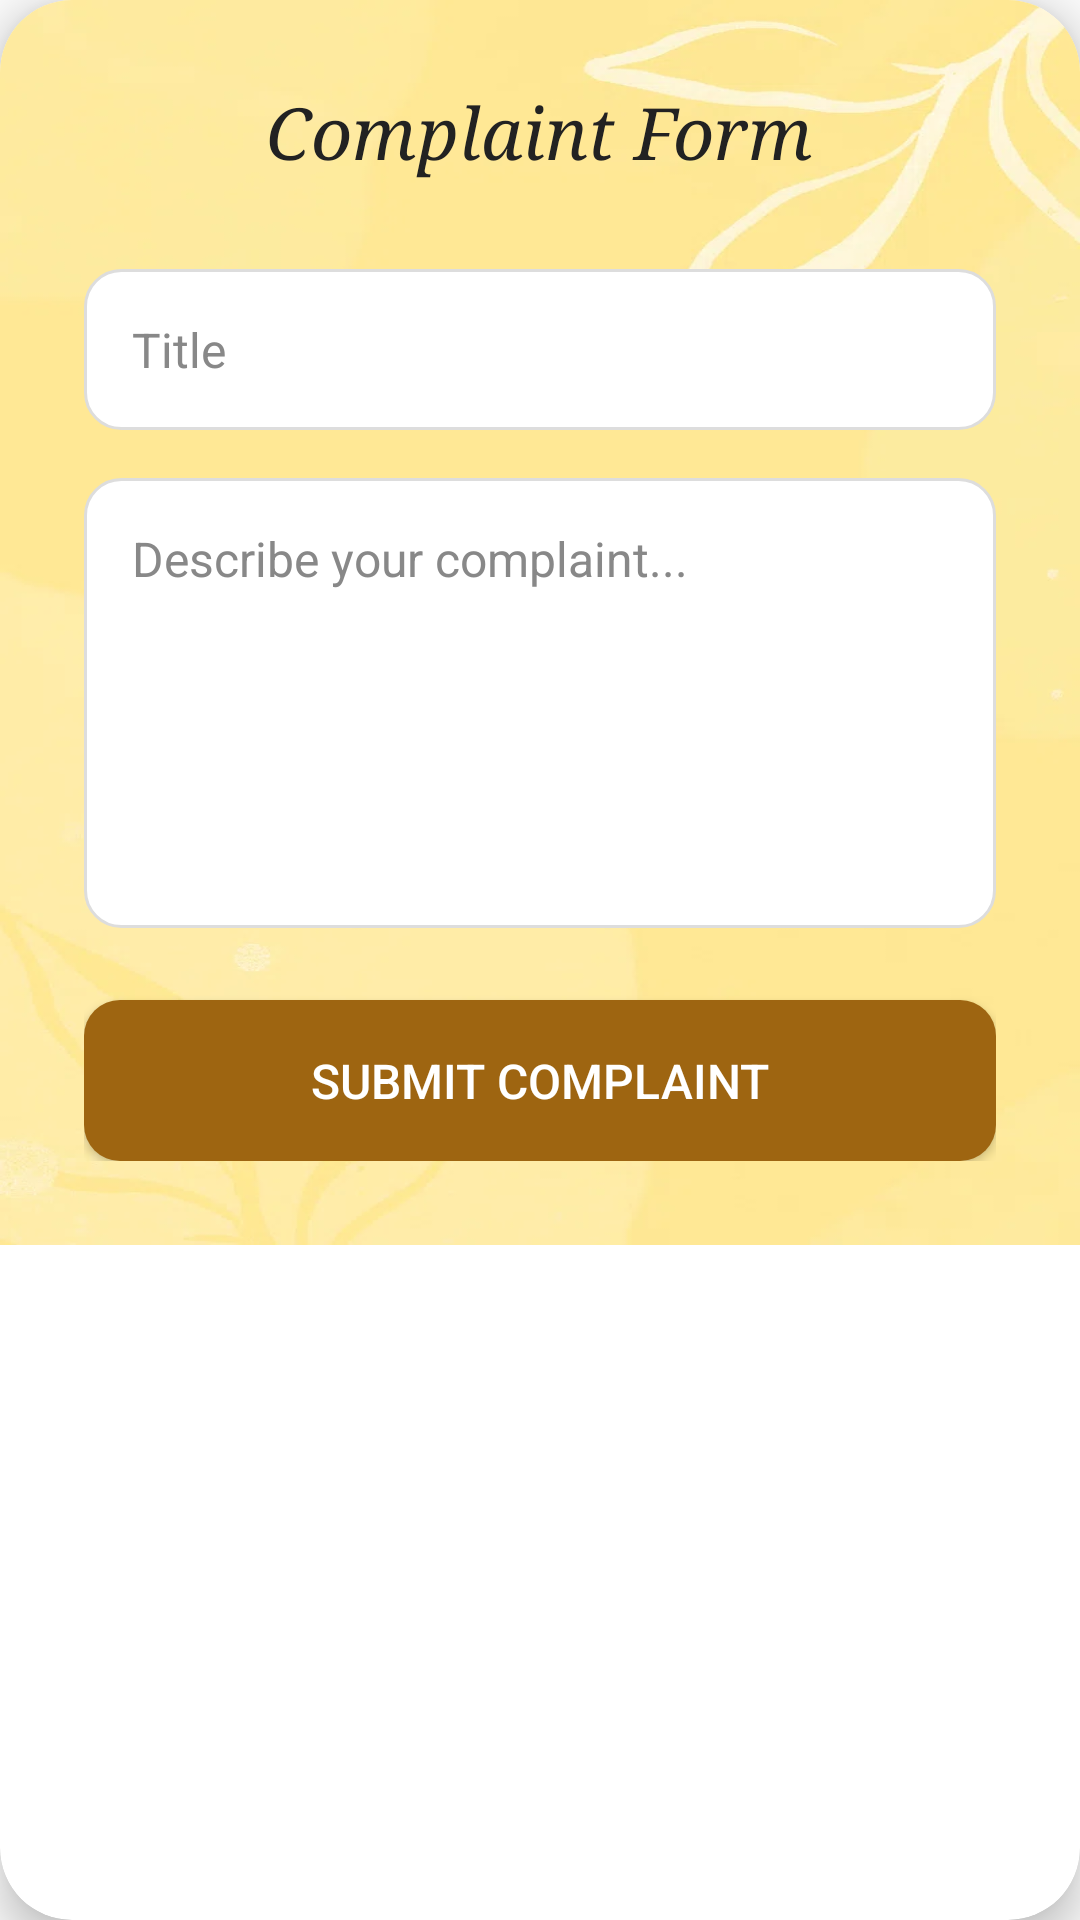

This screen was rendered from an Android layout file. Write that file and the resources it references.
<!-- AndroidManifest.xml: application theme Theme.HallMate -->
<!-- res/layout/activity_complaint_box.xml -->
<?xml version="1.0" encoding="utf-8"?>

<androidx.cardview.widget.CardView xmlns:android="http://schemas.android.com/apk/res/android"
    xmlns:app="http://schemas.android.com/apk/res-auto"
    android:layout_width="match_parent"
    android:layout_height="wrap_content"
    android:layout_margin="16dp"
    app:cardElevation="8dp"
    app:cardCornerRadius="24dp">

    <androidx.constraintlayout.widget.ConstraintLayout
        android:layout_width="match_parent"
        android:layout_height="wrap_content"
        android:padding="28dp"
        android:background="@drawable/dashboard">

        
        <TextView
            android:id="@+id/tvComplaintFormTitle"
            android:layout_width="wrap_content"
            android:layout_height="wrap_content"
            android:text="Complaint Form"
            android:textSize="24sp"
            android:textStyle="italic"
            android:typeface="serif"
            android:textColor="#222222"
            android:layout_marginBottom="16dp"
            app:layout_constraintTop_toTopOf="parent"
            app:layout_constraintStart_toStartOf="parent"
            app:layout_constraintEnd_toEndOf="parent" />

        
        <EditText
            android:id="@+id/etComplaintTitle"
            android:layout_width="0dp"
            android:layout_height="wrap_content"
            android:hint="Title"
            android:inputType="text"
            android:textColor="#000000"
            android:textColorHint="#888888"
            android:textSize="16sp"
            android:padding="16dp"
            android:layout_marginTop="30dp"
            android:background="@drawable/rounded_edittext"
            app:layout_constraintTop_toBottomOf="@id/tvComplaintFormTitle"
            app:layout_constraintStart_toStartOf="parent"
            app:layout_constraintEnd_toEndOf="parent" />

        
        <EditText
            android:id="@+id/etComplaintDescription"
            android:layout_width="0dp"
            android:layout_height="150dp"
            android:hint="Describe your complaint..."
            android:gravity="top|start"
            android:inputType="textMultiLine"
            android:textColor="#000000"
            android:textColorHint="#888888"
            android:textSize="16sp"
            android:padding="16dp"
            android:layout_marginTop="16dp"
            android:background="@drawable/rounded_edittext"
            app:layout_constraintTop_toBottomOf="@id/etComplaintTitle"
            app:layout_constraintStart_toStartOf="parent"
            app:layout_constraintEnd_toEndOf="parent" />

        
        <Button
            android:id="@+id/btnSubmitComplaint"
            android:layout_width="0dp"
            android:layout_height="wrap_content"
            android:text="Submit Complaint"
            android:textColor="#FFFFFF"
            android:textSize="16sp"
            android:background="@drawable/rounded_button"
            android:layout_marginTop="24dp"
            android:padding="16dp"
            app:layout_constraintTop_toBottomOf="@id/etComplaintDescription"
            app:layout_constraintStart_toStartOf="parent"
            app:layout_constraintEnd_toEndOf="parent" />

    </androidx.constraintlayout.widget.ConstraintLayout>
</androidx.cardview.widget.CardView>
<!-- resources referenced by this layout -->
<resources>
  <!-- drawable dashboard: webp bitmap (drawable, 18856 bytes) -->
  <!-- drawable rounded_button (drawable) -->
  <?xml version="1.0" encoding="utf-8"?>
  
  <shape xmlns:android="http://schemas.android.com/apk/res/android">
      <solid android:color="@color/end"/>
      <corners android:radius="12dp"/>
  </shape>
  <!-- drawable rounded_edittext (drawable) -->
  <?xml version="1.0" encoding="utf-8"?>
  
  <shape xmlns:android="http://schemas.android.com/apk/res/android">
      <solid android:color="#FFFFFF"/>
      <corners android:radius="12dp"/>
      <stroke android:color="#DDDDDD" android:width="1dp"/>
  </shape>
  <style name="Theme.HallMate" parent="Base.Theme.HallMate" />
  <color name="end">#9E6511</color>
  <style name="Base.Theme.HallMate" parent="Theme.AppCompat.Light.NoActionBar">
          
          
      </style>
</resources>
